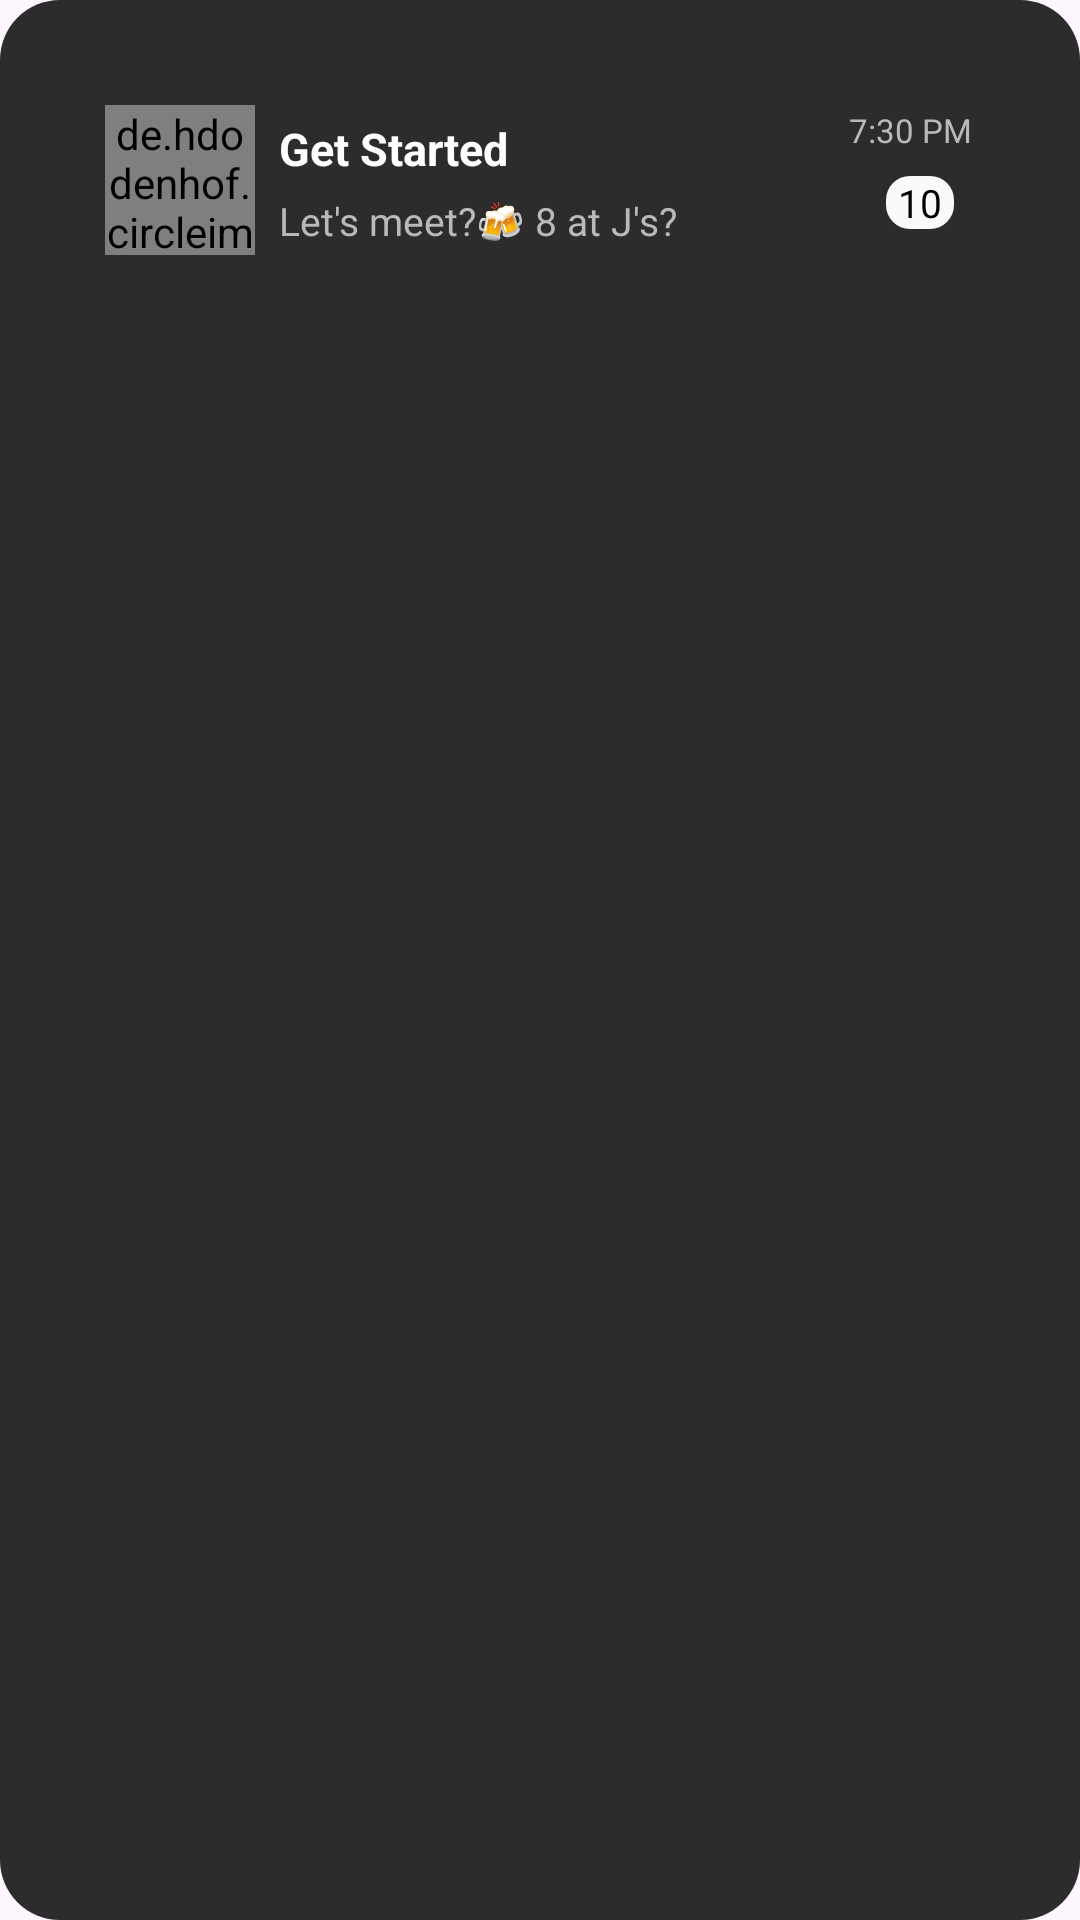

Produce the Android XML layout that renders to this screen, including the resource entries it uses.
<!-- AndroidManifest.xml: application theme Theme.MyApplication -->
<!-- res/layout/chat_item.xml -->
<?xml version="1.0" encoding="utf-8"?>
<androidx.constraintlayout.widget.ConstraintLayout xmlns:android="http://schemas.android.com/apk/res/android"
    android:layout_width="match_parent"
    android:layout_height="wrap_content"
    xmlns:app="http://schemas.android.com/apk/res-auto"
    android:background="@drawable/msg_display_background"
    android:layout_marginTop="3dp"
    android:layout_marginBottom="3dp"
    android:layout_marginHorizontal="3dp"
    android:padding="35dp">

    <de.hdodenhof.circleimageview.CircleImageView
        android:id="@+id/image_profile"
        android:layout_width="50dp"
        android:layout_height="50dp"
        app:layout_constraintStart_toStartOf="parent"
        app:layout_constraintTop_toTopOf="parent"
        android:scaleType="centerCrop"
        app:riv_oval="true"
        android:src="@drawable/main"/>

    <View
        android:id="@+id/viewSupporter"
        android:layout_width="1dp"
        android:layout_height="1dp"
        app:layout_constraintBottom_toBottomOf="@id/image_profile"
        app:layout_constraintEnd_toEndOf="@id/image_profile"
        app:layout_constraintTop_toTopOf="@id/image_profile"/>

    <TextView
        android:id="@+id/textName"
        android:layout_width="0dp"
        android:layout_height="wrap_content"
        android:layout_marginStart="8dp"
        android:layout_marginEnd="8dp"
        android:ellipsize="end"
        android:maxLines="1"
        android:textColor="@color/white"
        android:textSize="15sp"
        android:textStyle="bold"
        app:layout_constraintEnd_toEndOf="parent"
        app:layout_constraintBottom_toTopOf="@id/viewSupporter"
        app:layout_constraintStart_toEndOf="@id/image_profile"
        android:text="@string/get_started"/>

    <TextView
        android:id="@+id/textWritten"
        android:layout_width="0dp"
        android:layout_height="wrap_content"
        android:layout_marginTop="4dp"
        android:layout_marginStart="8dp"
        android:layout_marginEnd="8dp"
        android:ellipsize="end"
        android:maxLines="1"
        android:textColor="#B9B9B9"
        android:textSize="13sp"
        app:layout_constraintEnd_toEndOf="parent"
        app:layout_constraintTop_toBottomOf="@id/viewSupporter"
        app:layout_constraintStart_toEndOf="@id/image_profile"
        android:text="@string/let_s_meet_8_at_j_s"/>

    <TextView
        android:id="@+id/textTime"
        android:layout_width="wrap_content"
        android:layout_height="wrap_content"
        android:textColor="#B9B9B9"
        android:textSize="11sp"
        android:padding="1dp"
        app:layout_constraintEnd_toEndOf="parent"
        app:layout_constraintTop_toTopOf="@id/image_profile"
        android:text="7:30 PM" />

    <TextView
        android:id="@+id/textCount"
        android:layout_width="wrap_content"
        android:layout_height="wrap_content"
        android:textColor="@color/black"
        android:textSize="13sp"
        app:layout_constraintEnd_toEndOf="parent"
        app:layout_constraintTop_toBottomOf="@id/textTime"
        android:layout_margin="7dp"
        android:paddingLeft="4dp"
        android:paddingRight="4dp"
        android:background="@drawable/badge_background"
        android:text="10" />


</androidx.constraintlayout.widget.ConstraintLayout>
<!-- resources referenced by this layout -->
<resources>
  <color name="black">#FF000000</color>
  <color name="white">#FFFFFFFF</color>
  <!-- drawable badge_background (drawable) -->
  <shape xmlns:android="http://schemas.android.com/apk/res/android">
      <solid android:color="@color/grey" />
      <corners android:radius="8dp" />
  </shape>
  <!-- drawable msg_display_background (drawable) -->
  <?xml version="1.0" encoding="utf-8"?>
  <shape xmlns:android="http://schemas.android.com/apk/res/android"
      android:shape="rectangle">
      <solid android:color="#2D2C2C" />
      <corners android:radius="20dp" />
  </shape>
  <string name="get_started">Get Started</string>
  <string name="let_s_meet_8_at_j_s">Let\'s meet?🍻 8 at J\'s?</string>
  <style name="Theme.MyApplication" parent="Base.Theme.MyApplication" />
  <color name="grey">#fafafa</color>
  <style name="Base.Theme.MyApplication" parent="Theme.Material3.DayNight.NoActionBar">
          
          <item name="android:statusBarColor">@android:color/black</item>
  
          
          <item name="android:navigationBarColor">@android:color/black</item>
  
      </style>
</resources>
